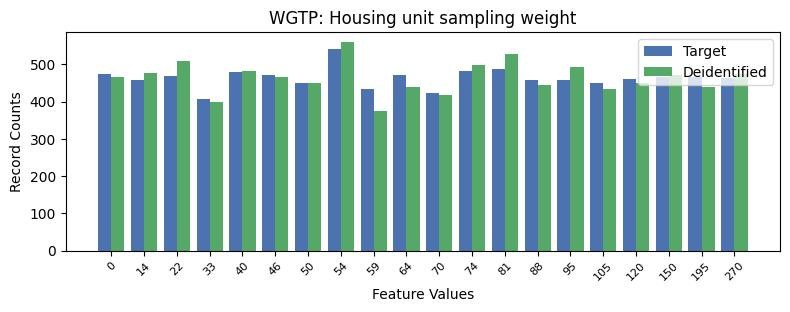

The table this chart was drawn from, first rows:
, WGTP, count_target, count_deidentified
0, 7, 541, 559
1, 12, 487, 529
2, 11, 483, 499
3, 4, 479, 482
4, 0, 475, 467
5, 5, 472, 465
6, 9, 472, 439
7, 2, 468, 510
8, 18, 467, 439
9, 17, 467, 472
10, 19, 463, 474
11, 16, 462, 451
12, 13, 459, 445
13, 1, 458, 478
14, 14, 458, 492
15, 6, 451, 449
16, 15, 449, 434
17, 8, 434, 374
18, 10, 424, 419
19, 3, 407, 399
